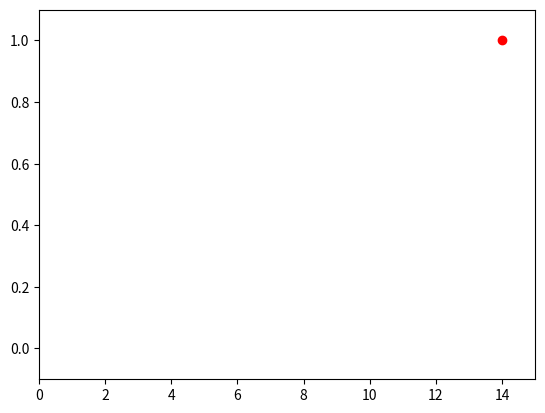

Generate this figure with matplotlib:
import numpy as np
import matplotlib.pyplot as plt

# (1) 데이터 준비 -------------------------------------------------------------
# 공부시간 X - 합격여부 Y => 0:불합격, 1:합격
data=[[2,0],[4,0],[6,0],[8,1],[10,1],[12,1],[14,1]]

# 데이터와 라벨 분리
x_data = [i[0] for i in data]
y_data = [i[1] for i in data]

# (2) 최적화 => 기울기와 절편 찾기 ------------------------------------------------
a=b=0
lr=0.05

# 시그모이드 함수 정의
def sigmoid(x):
    return 1 / (1+np.e**(-x))

# 경사하강법 실행
for i in range(2001):
    for x_data, y_data in data:
        # a, b에 대한 경사하강법에 따른 값 찾기
        a_diff=x_data*(sigmoid(a*x_data+b)-y_data)
        b_diff=sigmoid(a*x_data+b)-y_data

        # a, b값 업데이트
        a=a-lr*a_diff
        b=b-lr*b_diff

        if i % 100 == 0:
            print(f'epoch={i}, 기울기={a}, 절편={b}')

# (3) 시각화 - 미완료
plt.scatter(x_data, y_data, c='red')
plt.xlim(0, 15)
plt.ylim(-.1, 1.1)
x_range=(np.arange(0,15,0.1))
#plt.plot(np.arange(0,15,0.1), np.array([sigmoid(x_data)]), np.array([sigmoid(y_data)]))
#plt.show()